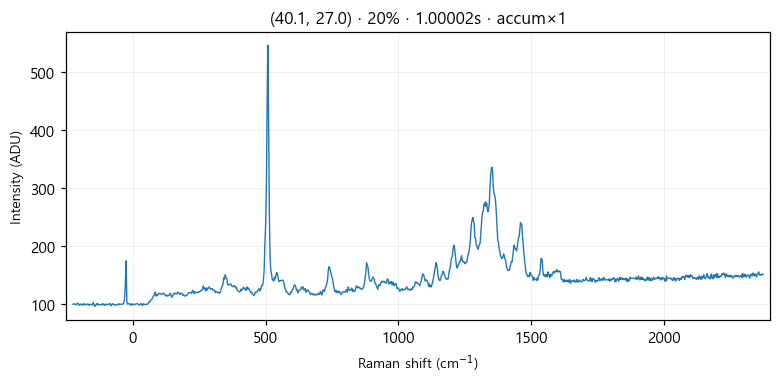

Values plotted in this chart, from the file beside it:
# laser_power_pct, 20
# exposure_time, 1
# laser_nm, 532
# mode, accumulate
pixel_index, raman_shift_cm-1, wavelength_nm, intensity
0, -224.9, 525.7, 99.0
1, -221.8, 525.8, 100.0
2, -218.8, 525.9, 99.0
3, -215.7, 526, 99.0
4, -212.6, 526.1, 98.0
5, -209.6, 526.2, 100.0
6, -206.5, 526.2, 101.0
7, -203.5, 526.3, 99.0
8, -200.4, 526.4, 97.0
9, -197.3, 526.5, 99.0
10, -194.3, 526.6, 99.0
11, -191.2, 526.7, 99.0
12, -188.2, 526.7, 97.0
13, -185.1, 526.8, 100.0
14, -182.1, 526.9, 99.0
15, -179, 527, 98.0
16, -176, 527.1, 99.0
17, -172.9, 527.2, 99.0
18, -169.9, 527.3, 99.0
19, -166.8, 527.3, 99.0
20, -163.8, 527.4, 97.0
21, -160.7, 527.5, 99.0
22, -157.7, 527.6, 99.0
23, -154.7, 527.7, 98.0
24, -151.6, 527.8, 98.0
25, -148.6, 527.8, 102.0
26, -145.5, 527.9, 98.0
27, -142.5, 528, 95.0
28, -139.5, 528.1, 97.0
29, -136.4, 528.2, 100.0
30, -133.4, 528.3, 98.0
31, -130.4, 528.4, 100.0
32, -127.3, 528.4, 98.0
33, -124.3, 528.5, 98.0
34, -121.3, 528.6, 98.0
35, -118.2, 528.7, 99.0
36, -115.2, 528.8, 98.0
37, -112.2, 528.9, 100.0
38, -109.2, 528.9, 99.0
39, -106.2, 529, 97.0
40, -103.1, 529.1, 99.0
41, -100.1, 529.2, 98.0
42, -97.09, 529.3, 99.0
43, -94.08, 529.4, 98.0
44, -91.06, 529.5, 99.0
45, -88.05, 529.5, 100.0
46, -85.03, 529.6, 100.0
47, -82.02, 529.7, 96.0
48, -79.01, 529.8, 98.0
49, -76, 529.9, 100.0
50, -72.99, 530, 99.0
51, -69.98, 530, 98.0
52, -66.97, 530.1, 97.0
53, -63.97, 530.2, 98.0
54, -60.96, 530.3, 98.0
55, -57.96, 530.4, 98.0
... 968 more rows
